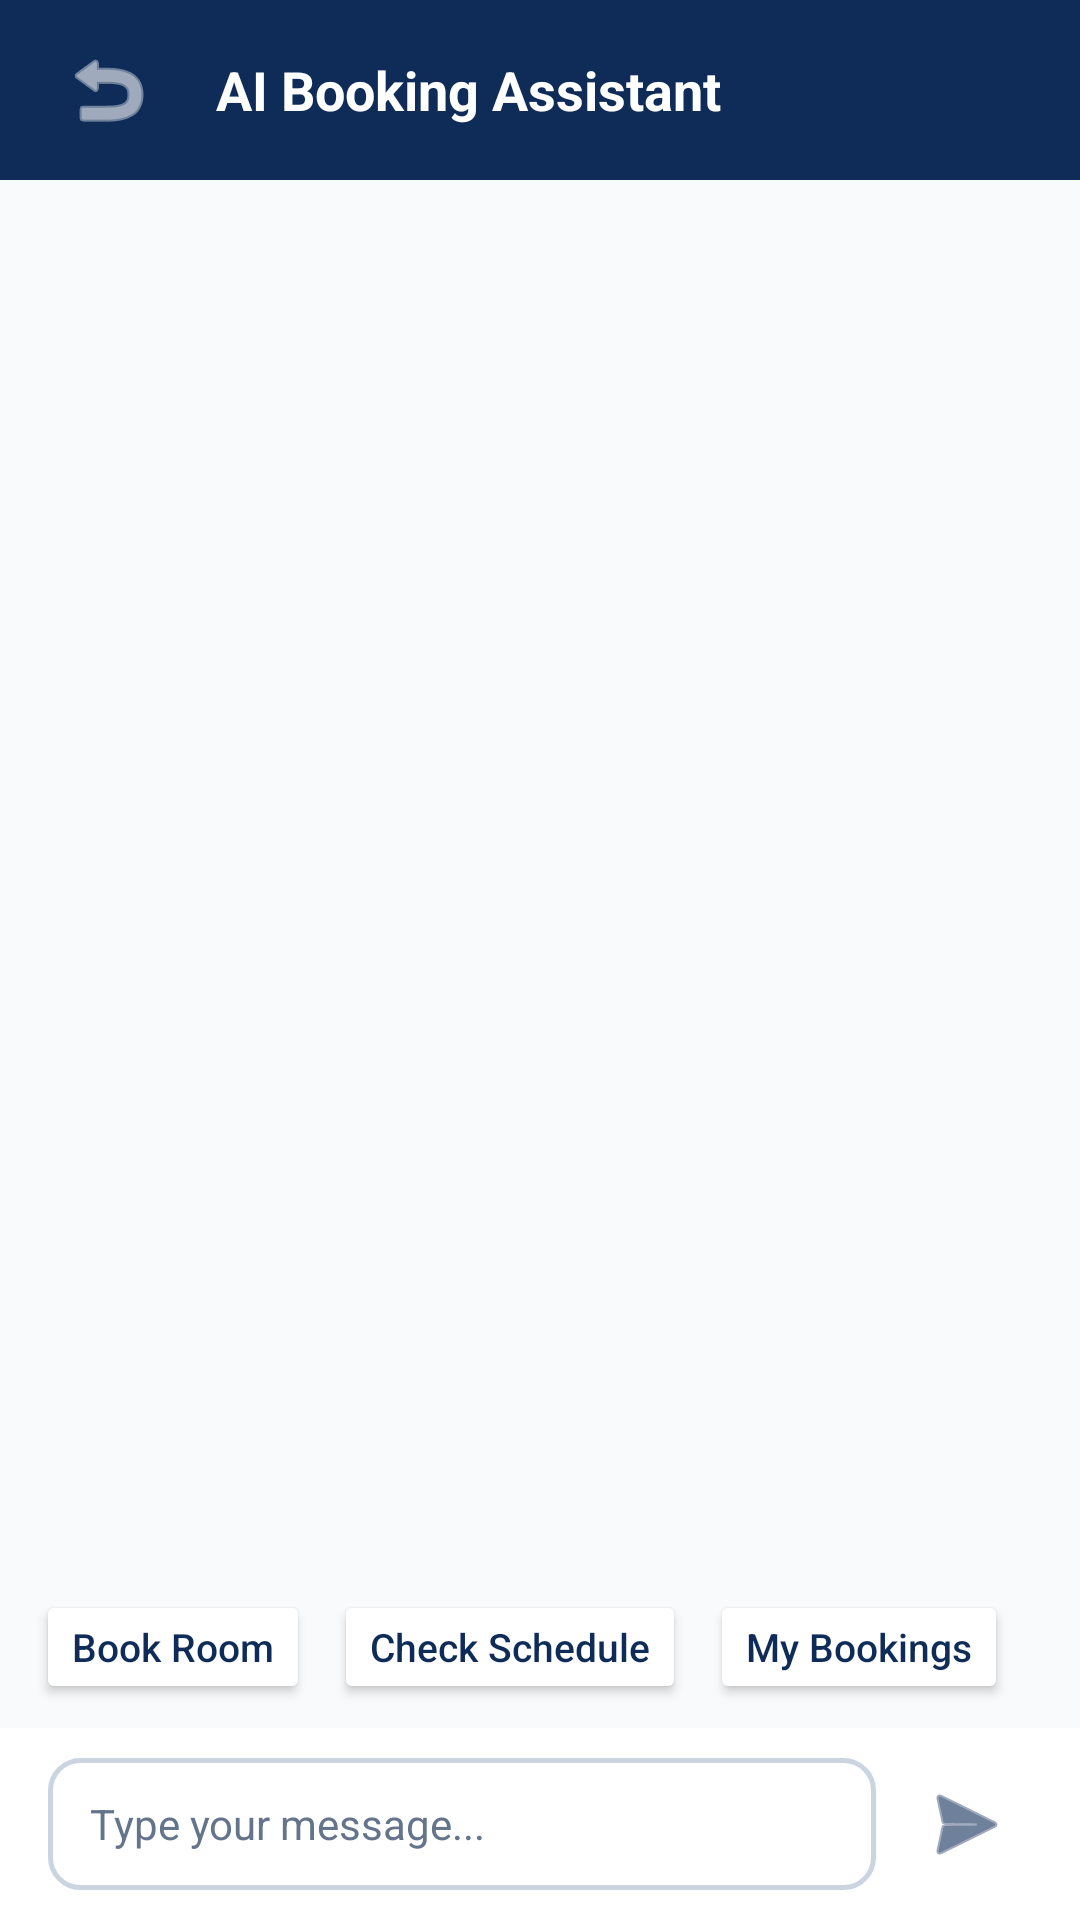

Android layout source for this screen:
<!-- AndroidManifest.xml: application theme Theme.Fyp1 -->
<!-- res/layout/activity_chatbot.xml -->
<?xml version="1.0" encoding="utf-8"?>
<LinearLayout
    xmlns:android="http://schemas.android.com/apk/res/android"
    xmlns:app="http://schemas.android.com/apk/res-auto"
    xmlns:tools="http://schemas.android.com/tools"
    android:layout_width="match_parent"
    android:layout_height="match_parent"
    android:background="@color/bg_page_light"
    android:fitsSystemWindows="true"
    android:orientation="vertical"
    tools:context=".ChatbotActivity">

    
    <LinearLayout
        android:layout_width="match_parent"
        android:layout_height="60dp"
        android:background="@color/campus_navy"
        android:gravity="center_vertical"
        android:orientation="horizontal"
        android:paddingStart="16dp"
        android:paddingEnd="16dp">

        <ImageButton
            android:id="@+id/btnBack"
            android:layout_width="40dp"
            android:layout_height="40dp"
            android:background="@android:color/transparent"
            android:contentDescription="@string/back"
            android:src="@android:drawable/ic_menu_revert"
            app:tint="@color/text_light" />

        <TextView
            android:layout_width="wrap_content"
            android:layout_height="wrap_content"
            android:layout_marginStart="16dp"
            android:text="@string/chatbot_title"
            android:textColor="@color/text_light"
            android:textSize="18sp"
            android:textStyle="bold" />
    </LinearLayout>

    
    <ScrollView
        android:id="@+id/scrollViewChat"
        android:layout_width="match_parent"
        android:layout_height="0dp"
        android:layout_weight="1"
        android:padding="16dp">

        <LinearLayout
            android:id="@+id/chatContainer"
            android:layout_width="match_parent"
            android:layout_height="wrap_content"
            android:orientation="vertical" />
    </ScrollView>

    
    <HorizontalScrollView
        android:layout_width="match_parent"
        android:layout_height="wrap_content"
        android:paddingStart="12dp"
        android:paddingEnd="12dp"
        android:paddingBottom="8dp"
        android:scrollbars="none">

        <LinearLayout
            android:layout_width="wrap_content"
            android:layout_height="wrap_content"
            android:orientation="horizontal">

            <Button
                android:id="@+id/chipBookRoom"
                android:layout_width="wrap_content"
                android:layout_height="38dp"
                android:layout_marginEnd="8dp"
                android:backgroundTint="@color/surface_white"
                android:text="@string/chip_book_room"
                android:textAllCaps="false"
                android:textColor="@color/campus_navy"
                android:textSize="13sp" />

            <Button
                android:id="@+id/chipCheckSchedule"
                android:layout_width="wrap_content"
                android:layout_height="38dp"
                android:layout_marginEnd="8dp"
                android:backgroundTint="@color/surface_white"
                android:text="@string/chip_check_schedule"
                android:textAllCaps="false"
                android:textColor="@color/campus_navy"
                android:textSize="13sp" />

            <Button
                android:id="@+id/chipMyBookings"
                android:layout_width="wrap_content"
                android:layout_height="38dp"
                android:backgroundTint="@color/surface_white"
                android:text="@string/chip_my_bookings"
                android:textAllCaps="false"
                android:textColor="@color/campus_navy"
                android:textSize="13sp" />
        </LinearLayout>
    </HorizontalScrollView>

    
    <LinearLayout
        android:layout_width="match_parent"
        android:layout_height="64dp"
        android:background="@color/surface_white"
        android:gravity="center_vertical"
        android:orientation="horizontal"
        android:paddingStart="16dp"
        android:paddingEnd="16dp">

        <EditText
            android:id="@+id/etMessageInput"
            android:layout_width="0dp"
            android:layout_height="44dp"
            android:layout_weight="1"
            android:background="@drawable/bg_input_modern"
            android:hint="@string/hint_type_message"
            android:paddingStart="14dp"
            android:paddingEnd="14dp"
            android:textColor="@color/text_primary"
            android:textColorHint="@color/text_secondary"
            android:textSize="14sp" />

        <ImageButton
            android:id="@+id/btnSend"
            android:layout_width="44dp"
            android:layout_height="44dp"
            android:layout_marginStart="8dp"
            android:background="@android:color/transparent"
            android:contentDescription="@string/send"
            android:src="@android:drawable/ic_menu_send"
            app:tint="@color/campus_navy" />
    </LinearLayout>

</LinearLayout>
<!-- resources referenced by this layout -->
<resources>
  <color name="bg_page_light">#F8FAFC</color>
  <color name="campus_navy">#0F2C59</color>
  <color name="surface_white">#FFFFFF</color>
  <color name="text_light">#FFFFFF</color>
  <color name="text_primary">#0F172A</color>
  <color name="text_secondary">#64748B</color>
  <!-- drawable bg_input_modern (drawable) -->
  <?xml version="1.0" encoding="utf-8"?>
  <shape xmlns:android="http://schemas.android.com/apk/res/android"
      android:shape="rectangle">
      <solid android:color="#FFFFFF" />
      <corners android:radius="10dp" />
      <stroke android:width="1.5dp" android:color="#CBD5E1" />
  </shape>
  <string name="back">Back</string>
  <string name="chatbot_title">AI Booking Assistant</string>
  <string name="chip_book_room">Book Room</string>
  <string name="chip_check_schedule">Check Schedule</string>
  <string name="chip_my_bookings">My Bookings</string>
  <string name="hint_type_message">Type your message...</string>
  <string name="send">Send</string>
  <style name="Theme.Fyp1" parent="Base.Theme.Fyp1" />
  <style name="Base.Theme.Fyp1" parent="Theme.Material3.Light.NoActionBar">
          
          
      </style>
</resources>
